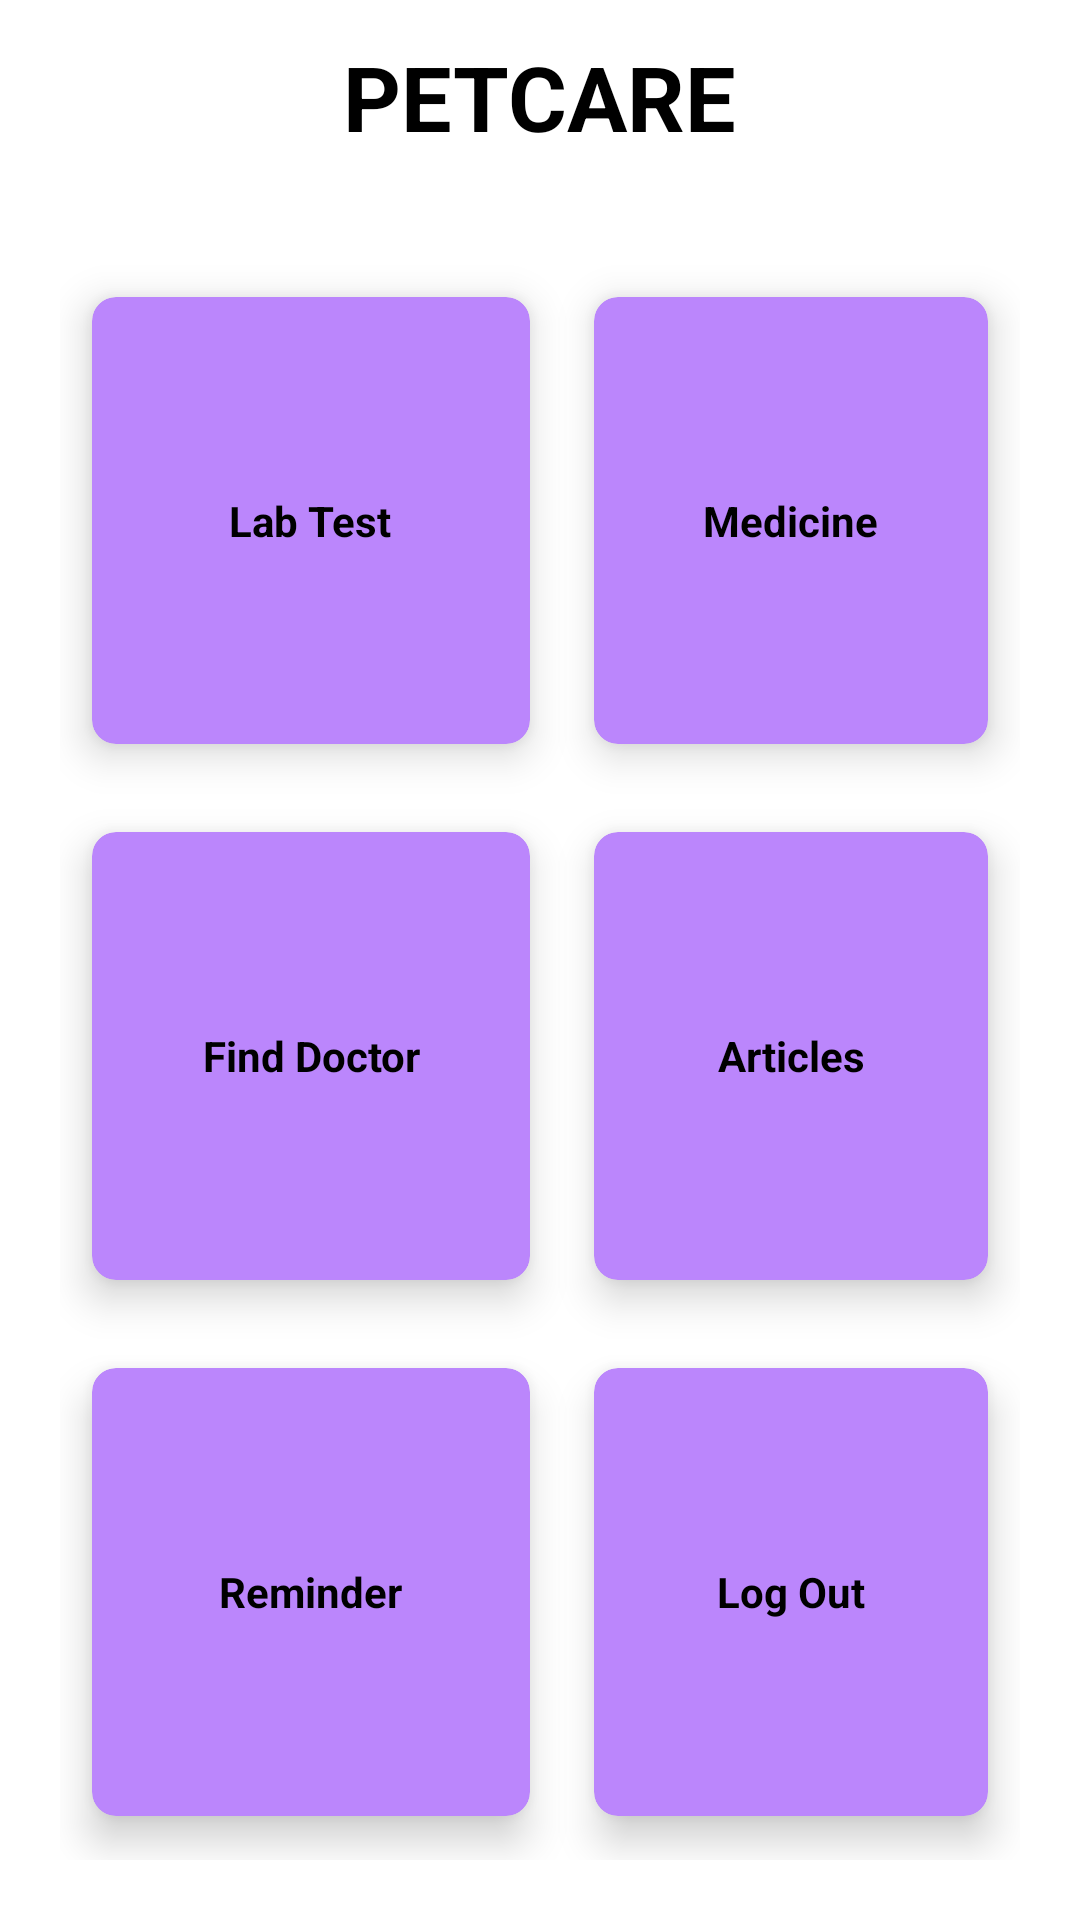

Layout XML and referenced resources for this Android screen:
<!-- AndroidManifest.xml: application theme Theme.PetCare -->
<!-- res/layout/activity_home.xml -->
<?xml version="1.0" encoding="utf-8"?>
<RelativeLayout  xmlns:android="http://schemas.android.com/apk/res/android"
    xmlns:app="http://schemas.android.com/apk/res-auto"
    xmlns:tools="http://schemas.android.com/tools"
    android:layout_width="match_parent"
    android:layout_height="match_parent"
    android:layout_marginTop="100dp"
    android:gravity="center"
    android:orientation="vertical"
    tools:context=".HomeActivity">
    <TextView
        android:id="@+id/homeTitle"
        android:layout_width="wrap_content"
        android:layout_height="wrap_content"
        android:text="PETCARE"
        android:textColor="@color/black"
        android:textSize="30sp"
        android:textStyle="bold"
        android:layout_centerHorizontal="true"
        android:layout_margin="12dp"/>


    <GridLayout
        android:layout_width="match_parent"
        android:layout_height="match_parent"
        android:layout_below="@+id/homeTitle"
        android:layout_margin="20dp"
        android:columnCount="2"
        android:rowCount="3">

        <androidx.cardview.widget.CardView
            android:id="@+id/carLab"
            android:layout_width="wrap_content"
            android:layout_height="wrap_content"
            android:layout_row="0"
            android:layout_rowWeight="1"
            android:layout_column="0"
            android:layout_columnWeight="1"
            android:layout_gravity="fill"
            app:cardBackgroundColor="@color/purple_200"
            app:cardCornerRadius="8dp"
            app:cardElevation="8dp"
            app:cardUseCompatPadding="true">

            <LinearLayout
                android:layout_width="wrap_content"
                android:layout_height="wrap_content"
                android:layout_gravity="center_vertical|center_horizontal"
                android:gravity="center"
                android:orientation="vertical">

                <ImageView
                    android:layout_width="wrap_content"
                    android:layout_height="wrap_content"
                    android:src="@drawable/baseline_home_24" />

                <TextView
                    android:layout_width="wrap_content"
                    android:layout_height="wrap_content"
                    android:text="Lab Test"
                    android:textAlignment="center"
                    android:textColor="@color/black"
                    android:textStyle="bold" />
            </LinearLayout>
        </androidx.cardview.widget.CardView>

        <androidx.cardview.widget.CardView
            android:id="@+id/cardMedicine"
            android:layout_width="wrap_content"
            android:layout_height="wrap_content"
            android:layout_row = "0"
            android:layout_column = "1"
            android:layout_rowWeight = "1"
            android:layout_columnWeight = "1"
            android:layout_gravity = "fill"
            app:cardBackgroundColor="@color/purple_200"
            app:cardCornerRadius="8dp"
            app:cardElevation="8dp"
            app:cardUseCompatPadding="true">

            <LinearLayout
                android:layout_width="wrap_content"
                android:layout_height="wrap_content"
                android:layout_gravity="center_vertical|center_horizontal"
                android:gravity="center"
                android:orientation="vertical">
                <ImageView
                    android:layout_width="wrap_content"
                    android:layout_height="wrap_content"
                    android:src="@drawable/baseline_medication_24"/>
                <TextView
                    android:layout_width="wrap_content"
                    android:layout_height="wrap_content"
                    android:text="Medicine"
                    android:textAlignment="center"
                    android:textColor="@color/black"
                    android:textStyle="bold"/>
            </LinearLayout>
        </androidx.cardview.widget.CardView>


        <androidx.cardview.widget.CardView
            android:id="@+id/cardFindDoctor"
            android:layout_width="wrap_content"
            android:layout_height="wrap_content"
            android:layout_row = "1"
            android:layout_column = "0"
            android:layout_rowWeight = "1"
            android:layout_columnWeight = "1"
            android:layout_gravity = "fill"
            app:cardBackgroundColor="@color/purple_200"
            app:cardCornerRadius="8dp"
            app:cardElevation="8dp"
            app:cardUseCompatPadding="true">

            <LinearLayout
                android:layout_width="wrap_content"
                android:layout_height="wrap_content"
                android:layout_gravity="center_vertical|center_horizontal"
                android:gravity="center"
                android:orientation="vertical">
                <ImageView
                    android:layout_width="wrap_content"
                    android:layout_height="wrap_content"
                    android:src="@drawable/baseline_medication_24"/>
                <TextView
                    android:layout_width="wrap_content"
                    android:layout_height="wrap_content"
                    android:text="Find Doctor"
                    android:textAlignment="center"
                    android:textColor="@color/black"
                    android:textStyle="bold"/>
            </LinearLayout>
        </androidx.cardview.widget.CardView>


        <androidx.cardview.widget.CardView
            android:id="@+id/cardArticles"
            android:layout_width="wrap_content"
            android:layout_height="wrap_content"
            android:layout_row = "1"
            android:layout_column = "1"
            android:layout_rowWeight = "1"
            android:layout_columnWeight = "1"
            android:layout_gravity = "fill"
            app:cardBackgroundColor="@color/purple_200"
            app:cardCornerRadius="8dp"
            app:cardElevation="8dp"
            app:cardUseCompatPadding="true">

            <LinearLayout
                android:layout_width="wrap_content"
                android:layout_height="wrap_content"
                android:layout_gravity="center_vertical|center_horizontal"
                android:gravity="center"
                android:orientation="vertical">
                <ImageView
                    android:layout_width="wrap_content"
                    android:layout_height="wrap_content"
                    android:src="@drawable/baseline_medication_24"/>
                <TextView
                    android:layout_width="wrap_content"
                    android:layout_height="wrap_content"
                    android:text="Articles"
                    android:textAlignment="center"
                    android:textColor="@color/black"
                    android:textStyle="bold"/>
            </LinearLayout>
        </androidx.cardview.widget.CardView>

        <androidx.cardview.widget.CardView
            android:id="@+id/cardReminder"
            android:layout_width="wrap_content"
            android:layout_height="wrap_content"
            android:layout_row = "2"
            android:layout_column = "0"
            android:layout_rowWeight = "1"
            android:layout_columnWeight = "1"
            android:layout_gravity = "fill"
            app:cardBackgroundColor="@color/purple_200"
            app:cardCornerRadius="8dp"
            app:cardElevation="8dp"
            app:cardUseCompatPadding="true">

            <LinearLayout
                android:layout_width="wrap_content"
                android:layout_height="wrap_content"
                android:layout_gravity="center_vertical|center_horizontal"
                android:gravity="center"
                android:orientation="vertical">
                <ImageView
                    android:layout_width="wrap_content"
                    android:layout_height="wrap_content"
                    android:src="@drawable/baseline_medication_24"/>
                <TextView
                    android:layout_width="wrap_content"
                    android:layout_height="wrap_content"
                    android:text="Reminder"
                    android:textAlignment="center"
                    android:textColor="@color/black"
                    android:textStyle="bold"/>
            </LinearLayout>
        </androidx.cardview.widget.CardView>


        <androidx.cardview.widget.CardView
            android:id="@+id/cardLogOut"
            android:layout_width="wrap_content"
            android:layout_height="wrap_content"
            android:layout_row = "2"
            android:layout_column = "1"
            android:layout_rowWeight = "1"
            android:layout_columnWeight = "1"
            android:layout_gravity = "fill"
            app:cardBackgroundColor="@color/purple_200"
            app:cardCornerRadius="8dp"
            app:cardElevation="8dp"
            app:cardUseCompatPadding="true">

            <LinearLayout
                android:layout_width="wrap_content"
                android:layout_height="wrap_content"
                android:layout_gravity="center_vertical|center_horizontal"
                android:gravity="center"
                android:orientation="vertical">
                <ImageView
                    android:layout_width="wrap_content"
                    android:layout_height="wrap_content"
                    android:src="@drawable/baseline_medication_24"/>
                <TextView
                    android:layout_width="wrap_content"
                    android:layout_height="wrap_content"
                    android:text="Log Out"
                    android:textAlignment="center"
                    android:textColor="@color/black"
                    android:textStyle="bold"/>
            </LinearLayout>
        </androidx.cardview.widget.CardView>


    </GridLayout>

</RelativeLayout>
<!-- resources referenced by this layout -->
<resources>
  <style name="Theme.PetCare" parent="Theme.MaterialComponents.DayNight.NoActionBar">
          
          <item name="colorPrimary">@color/purple_500</item>
          <item name="colorPrimaryVariant">@color/purple_700</item>
          <item name="colorOnPrimary">@color/white</item>
          
          <item name="colorSecondary">@color/teal_200</item>
          <item name="colorSecondaryVariant">@color/teal_700</item>
          <item name="colorOnSecondary">@color/black</item>
          
          <item name="android:statusBarColor">?attr/colorPrimaryVariant</item>
          
      </style>
  <!-- not gathered from this repository: default colours our renderer supplied (Android Studio template values) -->
  <color name="purple_200">#FFBB86FC</color>
  <color name="purple_500">#FF6200EE</color>
  <color name="purple_700">#FF3700B3</color>
  <color name="teal_200">#FF03DAC5</color>
  <color name="teal_700">#FF018786</color>
  <color name="black">#FF000000</color>
  <color name="white">#FFFFFFFF</color>
</resources>
